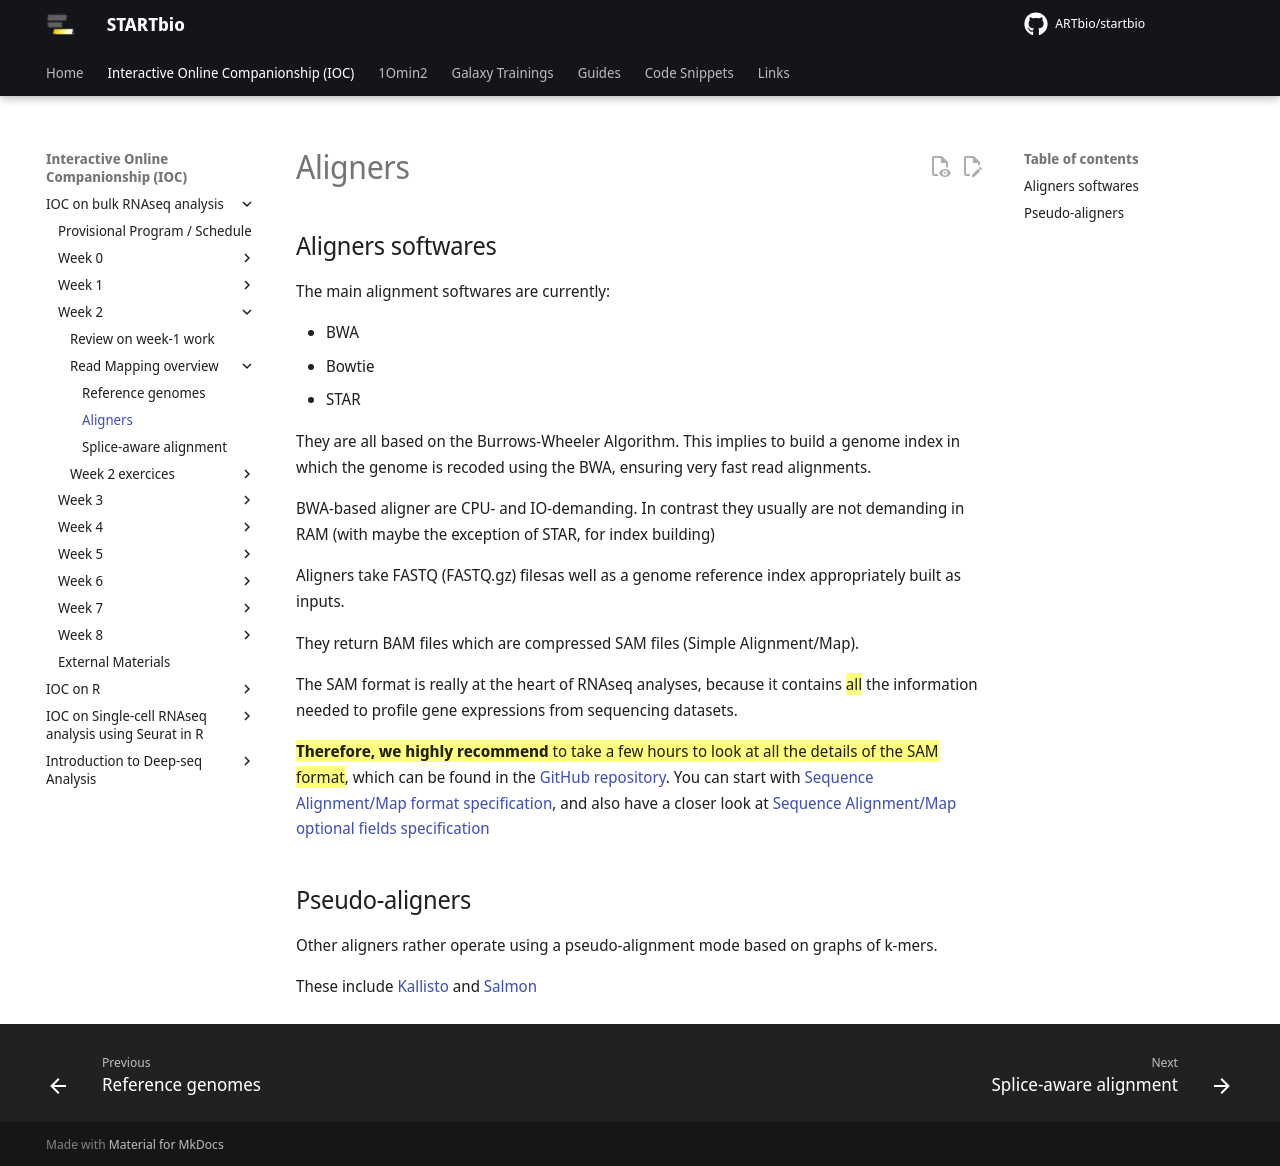

repository: ARTbio/startbio · page: bulk_RNAseq-IOC/14-1_aligners/index.html · generator: mkdocs

## Aligners softwares

The main alignment softwares are currently:

- BWA
- Bowtie
- STAR

They are all based on the Burrows-Wheeler Algorithm.
This implies to build a genome index in which the genome is recoded using the BWA, ensuring
very fast read alignments.

BWA-based aligner are CPU- and IO-demanding. In contrast they usually are not demanding in
RAM (with maybe the exception of STAR, for index building)

Aligners take FASTQ (FASTQ.gz) filesas well as a genome reference index
appropriately built as inputs.

They return BAM files which are compressed SAM files (Simple Alignment/Map).

The SAM format is really at the heart of RNAseq analyses, because it contains ==all== the
information needed to profile gene expressions from sequencing datasets.

==**Therefore, we highly recommend** to take a few hours to look at all the details of the SAM
format==, which can be found in the [GitHub repository](https://github.com/samtools/hts-specs).
You can start with [Sequence Alignment/Map format specification](https://github.com/samtools/hts-specs/blob/master/SAMv1.pdf),
and also have a closer look at
[Sequence Alignment/Map optional fields specification](https://github.com/samtools/hts-specs/blob/master/SAMtags.pdf)

## Pseudo-aligners

Other aligners rather operate using a pseudo-alignment mode based on graphs of k-mers.

These include [Kallisto](https://pachterlab.github.io/kallisto/)
and [Salmon](https://salmon.readthedocs.io/en/latest/salmon.html)
